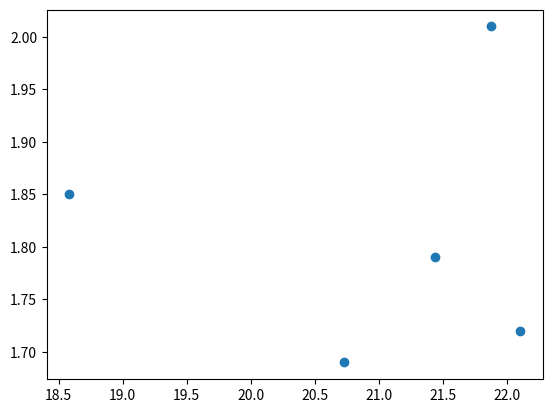

Python code for this plot:
import numpy as np
import matplotlib as mtlib
import matplotlib.pyplot as plt

height = [1.72, 1.69, 1.85, 2.01, 1.79]
np_height = np.array(height)
print("heights are", np_height)
weight= [65.4, 59.2, 63.6, 88.4, 68.7]
np_weight= np.array(weight)
print("weights are", np_weight, "\n")
bmi = np_weight/np_height**2
print("bmi data is", bmi)
print(bmi[bmi > 22])

np_2d = np.array([height, weight])
print(np_2d,"\n")

element_1 = np_2d[0][3]
print("first element selected is", element_1, "\n")

group_1 = np_2d[:, 1:3]
print("group one has john and sean with the following data\n", group_1)

strength = np.round(np.random.normal(5,1.5,1000),2)
print(np.median(strength))

plt.scatter(bmi,height)
plt.show()